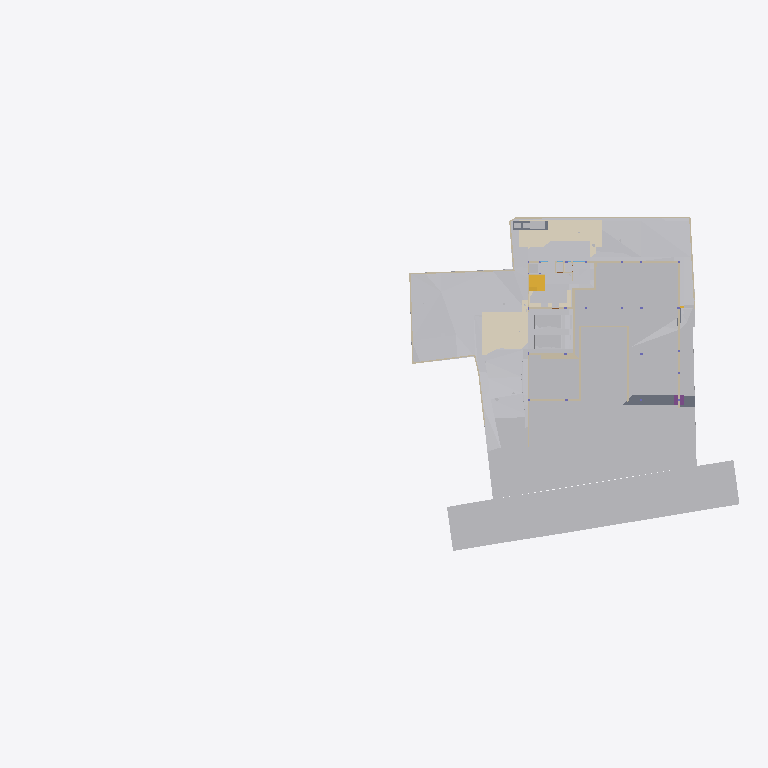
Plan cut of the same IFC building model at storey 'GF' (level -2.65 m, cut at -1.25 m), seen from above with north up, elements coloured by IFC class (only those large enough to see are counted): 31 other elements (light grey), 28 walls (beige), 6 coverings (cream), 3 slabs (grey), 2 stair flights (yellow), 1 footing (purple). Cut surfaces are drawn darker.
Extent 96.7 m × 45.5 m × 138.5 m (x, y, z). Storeys (12): Footing at -3.50 m; Site at -2.70 m; GF at -2.65 m; Electrical at 0.00 m; Plumbing at 0.00 m; FF Lvl at 0.00 m; Areacalc at 0.00 m; FF at 0.45 m; FF Lintel at 3.15 m; schedule at 3.50 m; SF at 3.65 m; Terrace at 5.00 m. Elements (1064): 143 IfcBeam, 98 IfcWall, 94 IfcCovering, 87 IfcSlab, 75 IfcSwitchingDevice, 72 IfcPipeSegment, 47 IfcLightFixture, 45 IfcColumn, 41 IfcDoor, 39 IfcFurniture, 36 IfcWindow, 31 IfcElectricDistributionBoard.

HEADER;
FILE_DESCRIPTION(('ViewDefinition [CoordinationView]'),'2;1');
FILE_NAME('Manilal.ifc','2025-08-20T15:19:08+05:30',(''),(''),'IfcOpenShell 0.8.3-post1','Bonsai 0.8.3-post1','');
FILE_SCHEMA(('IFC4X3'));
ENDSEC;
DATA;
#24581=IFCPROJECT('2TuuvCHJz54PsFPcraEbH$',$,'My Project',$,$,$,$,(#53,#354),#24580);
#35019=IFCSITE('0lpfVeOW52QfroqLYyHNY2',$,'My Site',$,$,#28,$,$,$,$,$,$,$,$);
#35435=IFCBUILDING('0MzaWOaS178x5FMqOflU3C',$,'My Building',$,$,#33,$,$,$,$,$,$);
#30840=IFCBUILDINGSTOREY('09kFoqoxrCvB1_fcEsMZsQ',$,'FF',$,$,#38,$,$,$,$);
#33791=IFCBUILDINGSTOREY('0zoFHJ9PnFW80M$mIVDQW3',$,'GF',$,$,#258,$,$,$,$);
#35436=IFCBUILDINGSTOREY('0MckaoTknA3edZMUNhTyAK',$,'SF',$,$,#6262,$,$,$,$);
#35437=IFCBUILDINGSTOREY('0DtUgpQ1b6nBmkLmvc_ehu',$,'FF Lintel',$,$,#3248,$,$,$,$);
#35438=IFCBUILDINGSTOREY('2nxT8wHGnDX9t8LjuK$yoz',$,'Footing',$,$,#16334,$,$,$,$);
#35439=IFCBUILDINGSTOREY('2JRfeNnUP7R92jcKtKmwj5',$,'Electrical',$,$,#5283,$,$,$,$);
#35440=IFCBUILDINGSTOREY('0fi$VcvNr0Zu6wnPuK6jDB',$,'Plumbing',$,$,#12883,$,$,$,$);
#35441=IFCBUILDINGSTOREY('0qJiDzySr4lhgisX7t8beM',$,'Site',$,$,#6749,$,$,$,$);
#35442=IFCBUILDINGSTOREY('33UZQ2TSvAg8IY4x5QCp2i',$,'schedule',$,$,#2336,$,$,$,$);
#35448=IFCBUILDINGSTOREY('3LpnsPikv4mRTBpfC3WQtx',$,'FF Lvl',$,$,#35447,$,$,$,$);
#35454=IFCBUILDINGSTOREY('2oUibsQsXAPxeAaTU5dGGW',$,'Terrace',$,$,#35453,$,$,$,$);
#35455=IFCBUILDINGSTOREY('3JrIAq4xL0avIQ8pEnV5X6',$,'Areacalc',$,$,#28105,$,$,$,$);
#6599=IFCGEOGRAPHICELEMENT('1mqx3WFMb0_xZzgY5_pKpf',$,'Site',$,$,#6441,#6598,$,.TERRAIN.);
#29425=IFCGEOGRAPHICELEMENT('20M0x6_hv1D8u5ftoKpVy3',$,'Road',$,$,#29400,#29424,$,.TERRAIN.);
#26244=IFCEARTHWORKSFILL('1xT4$PaqnDAhGXmfddmx$8',$,'Cube',$,$,#26223,#26243,$,.SLOPEFILL.);
#14006=IFCEARTHWORKSCUT('3NfQzW2p90kemh8IGcUxhf',$,'roader',$,$,#13849,#14005,$,.PAVEMENTMILLING.);
#20373=IFCEARTHWORKSCUT('2Q_BpVgoH5UP4ov3lAq_Nd',$,'Cut',$,$,#20358,#20372,$,.BASE_EXCAVATION.);
#31012=IFCEARTHWORKSFILL('263qwxfur0Rg9ySw9RIZCG',$,'Cube',$,$,#30989,#31011,$,.SLOPEFILL.);
#20534=IFCEARTHWORKSCUT('1orBtrQ6r9QBXstUuMTyak',$,'Cut',$,$,#20521,#20533,$,.BASE_EXCAVATION.);
#31043=IFCEARTHWORKSFILL('3O_GobqT1E4v3eEFWom1zq',$,'Cube',$,$,#31017,#31042,$,.SLOPEFILL.);
#13800=IFCCOVERING('03Ox3hl4j9nvRXKoGSaXGU',$,'Covering',$,$,#13792,#13799,$,$);
#13787=IFCCOVERING('07ka7WgDv0nO2Dwi6RpJJI',$,'Covering',$,$,#13779,#13786,$,$);
#19241=IFCEARTHWORKSFILL('1Znkwxu0n0meOY5Z$J5ocC',$,'New',$,$,#19208,#19240,$,.SLOPEFILL.);
#20459=IFCEARTHWORKSCUT('0lv4XU7zX8PPDYPdO7aOdg',$,'Cut',$,$,#20447,#20458,$,.BASE_EXCAVATION.);
#33545=IFCGEOGRAPHICELEMENT('3hzKcHmG15MBT$Lf89GHXN',$,'PureSite',$,$,#33382,#33544,$,.TERRAIN.);
#32789=IFCVEHICLE('0rzGDxo0H1CRYsT$ARQpVS',$,'Vehicle',$,$,#32766,#32788,$,$);
#32680=IFCVEHICLE('09kCGSf$LDBwv0agp2PRhM',$,'Vehicle',$,$,#32142,#32679,$,$);
#21709=IFCSLAB('2aZ4k7VDD1HR8ctHo6KljU',$,'Slab',$,$,#21694,#21708,$,$);
#20318=IFCEARTHWORKSCUT('01J8VwQ8f08gmXDrlhIlzq',$,'Cut',$,$,#20304,#20317,$,.BASE_EXCAVATION.);
#20353=IFCEARTHWORKSCUT('3P_ZVV06j60u6$ptV0zgAt',$,'Cut',$,$,#20341,#20352,$,.BASE_EXCAVATION.);
#20634=IFCEARTHWORKSCUT('2CFy$zORXCoR3tq$xUvFLs',$,'Cut',$,$,#20623,#20633,$,.BASE_EXCAVATION.);
#20584=IFCEARTHWORKSCUT('3XBGdyU2D9MeN3q92cqay6',$,'Cut',$,$,#20572,#20583,$,.BASE_EXCAVATION.);
#20551=IFCEARTHWORKSCUT('3BmSG7kdb5efpA6FN0Vb4n',$,'Cut',$,$,#20539,#20550,$,.BASE_EXCAVATION.);
#7021=IFCWALL('3MfSYaOiTA4AjSKpPvRhyi',$,'Wall',$,$,#6992,#7020,$,$);
#20336=IFCEARTHWORKSCUT('1Tsuz9sRb3YODMAWko00m1',$,'Cut',$,$,#20323,#20335,$,.BASE_EXCAVATION.);
#20718=IFCEARTHWORKSCUT('1t$VJ4$o90evgf8hngEw3O',$,'Cut',$,$,#20706,#20717,$,.BASE_EXCAVATION.);
#19133=IFCWALL('114T1vweXAlwNxI9jVYoBS',$,'Wall',$,$,#19118,#19132,$,$);
#19093=IFCWALL('2BJjNEvBfCoeB82Dh_tGKG',$,'Wall',$,$,#19078,#19092,$,$);
#54007=IFCWALL('1GppCG6LrDywOQqWlDzPYg',$,'Wall',$,$,#53992,#54006,$,$);
#7158=IFCWALL('2UlyJbGOL47vem9W3W5T7b',$,'Wall',$,$,#7129,#7157,$,$);
#21829=IFCSLAB('2itx3SPYH1AO7A3qAvwhI1',$,'Slab',$,$,#21814,#21828,$,$);
#19448=IFCSTAIRFLIGHT('0zdXW$cUL1CfQYZEU8WTCw',$,'StairFlight.001',$,$,#19398,#19447,$,5,4,0.181400012969971,0.100000001490116,.STRAIGHT.);
#19393=IFCSTAIRFLIGHT('0QDG9AXQX0PgjOZTZBSSJQ',$,'StairFlight',$,$,#19253,#19392,$,12,11,0.183333337306976,0.150000005960464,.STRAIGHT.);
#97275=IFCSLAB('1MfmL7o_zCNBC0IUBanWLK',$,'Slab',$,$,#97338,#97300,$,$);
#7104=IFCWALL('1v3BeDslv3W8LfR3WiqTEd',$,'Wall',$,$,#7075,#7103,$,$);
#97316=IFCELECTRICGENERATOR('36HefGJ7L9rgSvL23FPt6f',$,'ElectricGenerator',$,$,#97353,#97325,$,$);
#7124=IFCWALL('2oTy5UOG136OtM3IP_qiPs',$,'Wall',$,$,#7109,#7123,$,$);
#37091=IFCCOVERING('3M_IR1CND58RzQlgTXES$a',$,'Covering',$,$,#37079,#37090,$,$);
#25677=IFCWALL('1y9LlCFE1CCu1DMdS4hkit',$,'Wall',$,$,#25662,#25676,$,$);
#19013=IFCWALL('18Inp_KXrA6OH4xH0wBY6E',$,'Wall',$,$,#18998,#19012,$,$);
#24843=IFCWALL('1S$hEQf45Fc8bCexxSjiqx',$,'Wall',$,$,#24828,#24842,$,$);
#24763=IFCWALL('1blMx1j7D9ovLtEALIdSvE',$,'Wall',$,$,#24748,#24762,$,$);
#24863=IFCWALL('13fKND$mT52eNv5H8E3Oyf',$,'Wall',$,$,#24848,#24862,$,$);
#20499=IFCEARTHWORKSCUT('08D7EzEO5EDf77PNZj4fIk',$,'Cut',$,$,#20482,#20498,$,.BASE_EXCAVATION.);
#7055=IFCWALL('2Y2Bm57Cb8Exxz7st0aRUc',$,'Wall',$,$,#7026,#7054,$,$);
#24783=IFCWALL('1Hh0bwoXvFTPbHjl4Uoh10',$,'Wall',$,$,#24768,#24782,$,$);
#4798=IFCTRANSPORTELEMENT('1lIwF9RXDBlxGhBHYvHlMS',$,'TransportElement',$,$,#4775,#4797,$,$);
#20567=IFCEARTHWORKSCUT('16FET8TSj1cgzvcEgIN4wr',$,'Cut',$,$,#20556,#20566,$,.BASE_EXCAVATION.);
#20650=IFCEARTHWORKSCUT('117L2eAFbDcAQX$djQoJMP',$,'Cut',$,$,#20639,#20649,$,.BASE_EXCAVATION.);
#21583=IFCFOOTING('3F2CoRQmH7HQLQ2nJJUxbH',$,'Footing',$,$,#21574,#21582,$,$);
#7968=IFCFURNITURE('2eCSdMrzH5F8FKRq_Kat7X',$,'Furniture',$,$,#7927,#7967,$,$);
#23834=IFCWALL('2y7B0WsOvCxODdGZKi1Z$T',$,'Wall',$,$,#23819,#23833,$,$);
#17523=IFCWALL('0J9S4Srlb1MOsgNvH90_Ni',$,'Wall',$,$,#17508,#17522,$,$);
#6852=IFCWALL('10l$0x7lzBbBMMGF1qxI0s',$,'Wall',$,$,#6830,#6851,$,$);
#326=IFCCOVERING('27txxw6h131AM6UMtb2w5p',$,'Covering',$,$,#314,#325,$,$);
#6886=IFCWALL('10RvTK_K97Xg3Zon6pJwxP',$,'Wall',$,$,#6857,#6885,$,$);
#37114=IFCCOVERING('0MEfGn_p91mgQnywAbL9$E',$,'Covering',$,$,#37102,#37113,$,$);
#20390=IFCEARTHWORKSCUT('1$p4eSUvT2WBuIfwXj1KUy',$,'Cut',$,$,#20378,#20389,$,.BASE_EXCAVATION.);
#23801=IFCWALL('2b3PW_qXrFKeU5$CuA$$$b',$,'Wall',$,$,#23786,#23800,$,$);
#20442=IFCEARTHWORKSCUT('3KiEpGBc11ZuQOzkAXEcMN',$,'Cut',$,$,#20431,#20441,$,.BASE_EXCAVATION.);
#309=IFCCOVERING('3erdxtYOTF6hsIy9z_3VeT',$,'Covering',$,$,#297,#308,$,$);
#24202=IFCWALL('1G4jfeXKvE59YRcJgx4ymf',$,'Wall',$,$,#24187,#24201,$,$);
#19153=IFCWALL('0HbzCx_IT6qhHcuZYa$tLV',$,'Wall',$,$,#19138,#19152,$,$);
#24823=IFCWALL('1L3aCByCT2RR$DiJTF12wq',$,'Wall',$,$,#24808,#24822,$,$);
#17638=IFCWALL('2U66_ERPrD$A$2PTOc1bPA',$,'Wall',$,$,#17623,#17637,$,$);
#17543=IFCWALL('1skRZA3gDArPLyHJ1xBWOA',$,'Wall',$,$,#17528,#17542,$,$);
#24426=IFCWALL('3i48sjq8T0IPkngbd_9vma',$,'Wall',$,$,#24411,#24425,$,$);
#20299=IFCEARTHWORKSCUT('2IfjuX05L3Q9F73mkLJFNM',$,'Cut',$,$,#20288,#20298,$,.BASE_EXCAVATION.);
#14121=IFCUNITARYEQUIPMENT('1P6lCedvD5Xger8vGxUADY',$,'UnitaryEquipment',$,$,#97343,#14120,$,$);
#14135=IFCUNITARYEQUIPMENT('0HCdZ8P3P4TOU$eGOCNYuA',$,'UnitaryEquipment',$,$,#97348,#14134,$,$);
#24743=IFCWALL('38WQRDURv5TO82m6jFrGGv',$,'Wall',$,$,#24728,#24742,$,$);
#24651=IFCWALL('15wsNTS6L51xF_S_YY2vpP',$,'Wall',$,$,#24636,#24650,$,$);
#17603=IFCWALL('0NXfgi9BT5$x6dqiz38cKQ',$,'Wall',$,$,#17588,#17602,$,$);
ENDSEC;
